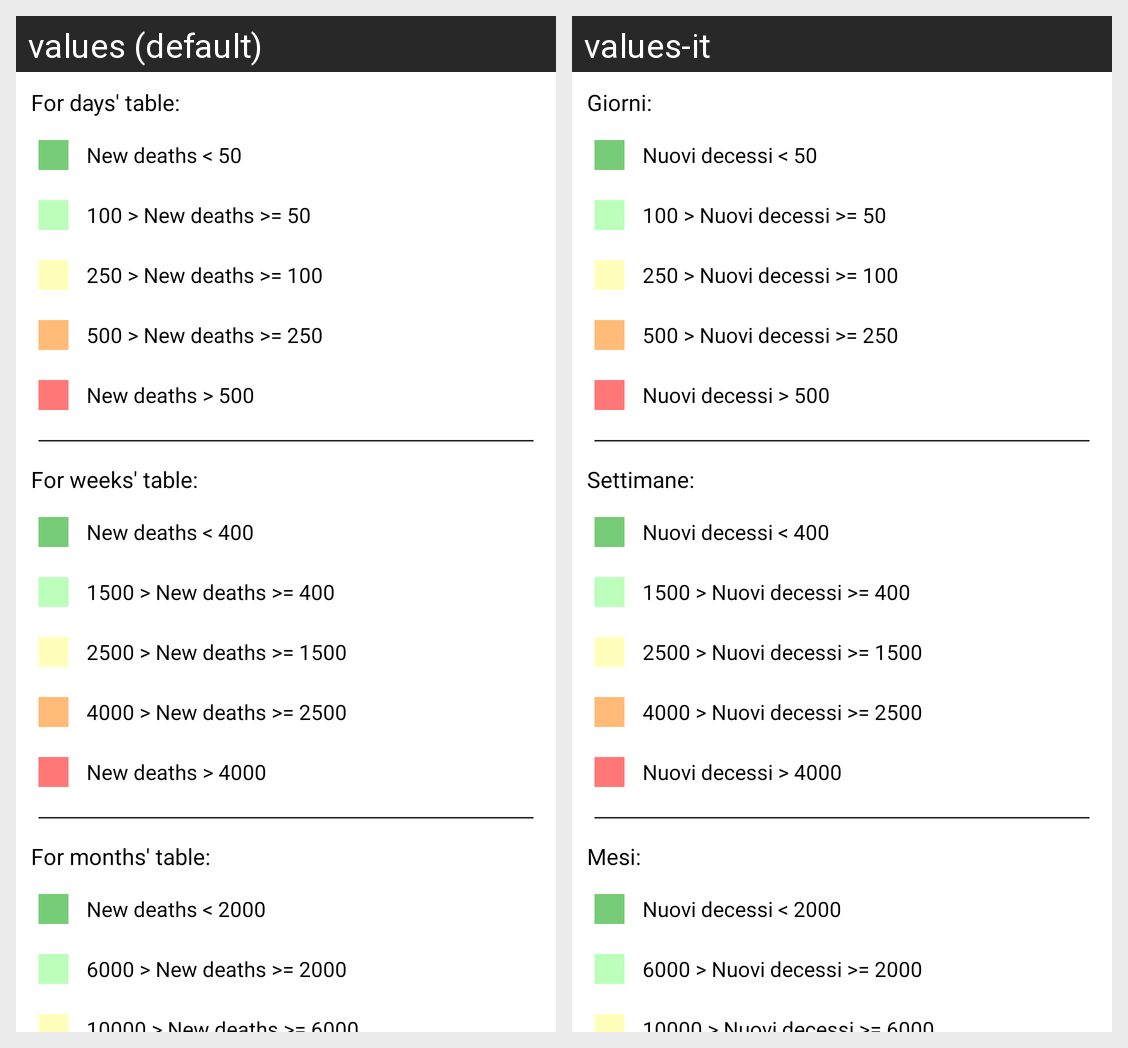

Strings drawn on this Android screen and how each of the app's shown locales translates them:
Android screen res/layout/new_deaths_info.xml rendered under 2 locales, left to right: values (default), values-it. Device: Nexus 5 (rendered at 1080×1920; each locale shown at half size, 540×960, under a caption strip naming it); theme MVVM_architecture_test.
Strings drawn on this screen, with the default value and each locale's value (text and hints the layout hard-codes, and strings that could not be matched under every locale, appear in the picture but are not listed):

daily_legends
  values: For days' table:
  values-it: Giorni:

dark_green_daily_deaths
  values: New deaths < 50
  values-it: Nuovi decessi < 50

green_daily_deaths
  values: 100 > New deaths >= 50
  values-it: 100 > Nuovi decessi >= 50

yellow_daily_deaths
  values: 250 > New deaths >= 100
  values-it: 250 > Nuovi decessi >= 100

orange_daily_deaths
  values: 500 > New deaths >= 250
  values-it: 500 > Nuovi decessi >= 250

red_daily_deaths
  values: New deaths > 500
  values-it: Nuovi decessi > 500

weekly_legends
  values: For weeks' table:
  values-it: Settimane:

dark_green_weekly_deaths
  values: New deaths < 400
  values-it: Nuovi decessi < 400

green_weekly_deaths
  values: 1500 > New deaths >= 400
  values-it: 1500 > Nuovi decessi >= 400

yellow_weekly_deaths
  values: 2500 > New deaths >= 1500
  values-it: 2500 > Nuovi decessi >= 1500

orange_weekly_deaths
  values: 4000 > New deaths >= 2500
  values-it: 4000 > Nuovi decessi >= 2500

red_weekly_deaths
  values: New deaths > 4000
  values-it: Nuovi decessi > 4000

monthly_legends
  values: For months' table:
  values-it: Mesi:

dark_green_monthly_deaths
  values: New deaths < 2000
  values-it: Nuovi decessi < 2000

green_monthly_deaths
  values: 6000 > New deaths >= 2000
  values-it: 6000 > Nuovi decessi >= 2000
